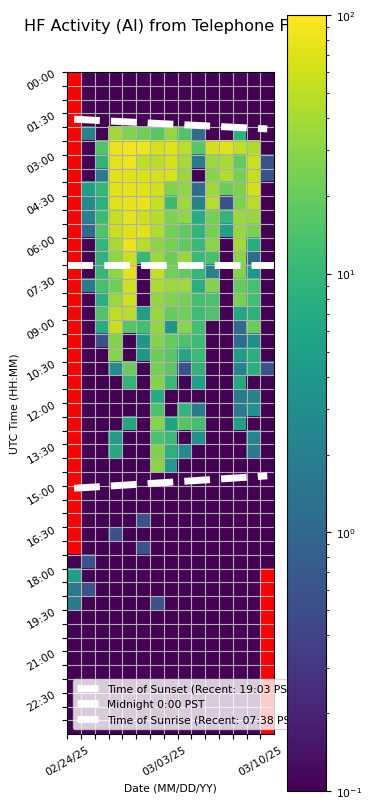

The table this chart was drawn from, first rows:
Time (UTC), 02/24/25, 02/25/25, 02/26/25, 02/27/25, 02/28/25, 03/01/25, 03/02/25, 03/03/25, 03/04/25, 03/05/25, 03/06/25, 03/07/25, 03/08/25, 03/09/25, 03/10/25
00:00, , 0.0, 0.0, 0.0, 0.0, 0.0, 0.0, 0.0, 0.0, 0.0, 0.0, 0.0, 0.0, 0.0, 0.0
00:30, , 0.0, 0.0, 0.0, 0.0, 0.0, 0.0, 0.0, 0.0, 0.0, 0.0, 0.0, 0.0, 0.0, 0.0
01:00, , 0.0, 0.0, 0.0, 0.0, 0.0, 0.0, 0.0, 0.0, 0.0, 0.0, 0.0, 0.0, 0.0, 0.0
01:30, , 0.0, 0.0, 0.0, 0.0, 0.0, 0.0, 0.0, 0.0, 0.0, 0.0, 0.0, 0.0, 0.0, 0.0
02:00, , 2.222, 0.0, 38.89, 26.67, 21.67, 16.67, 33.89, 15.0, 1.111, 0.0, 0.0, 8.333, 0.0, 0.0
02:30, , 0.0, 15.0, 82.78, 85.56, 84.44, 65.56, 72.22, 50.0, 16.67, 64.44, 73.33, 52.22, 42.78, 0.0
03:00, , 0.0, 8.889, 75.56, 83.89, 50.0, 49.44, 66.67, 40.56, 1.667, 35.56, 40.56, 18.33, 57.78, 0.5556
03:30, , 0.0, 1.667, 76.11, 73.89, 67.78, 62.78, 70.0, 35.0, 0.0, 28.33, 44.44, 23.89, 53.89, 0.5556
04:00, , 5.0, 10.0, 73.33, 78.89, 72.22, 61.67, 27.22, 30.56, 1.111, 37.22, 21.11, 25.56, 63.89, 0.0
04:30, , 2.778, 8.333, 72.78, 77.22, 78.89, 53.89, 11.11, 36.11, 2.222, 46.11, 0.5556, 25.56, 47.78, 0.0
05:00, , 2.222, 11.11, 53.89, 78.33, 57.78, 47.78, 26.11, 31.11, 7.222, 23.89, 9.444, 35.56, 34.44, 0.0
05:30, , 1.111, 15.0, 57.78, 73.33, 71.11, 45.0, 23.33, 18.33, 9.444, 24.44, 5.0, 34.44, 25.56, 0.0
06:00, , 0.0, 9.444, 40.0, 81.11, 47.22, 30.0, 24.44, 18.33, 10.56, 29.44, 0.0, 38.89, 7.222, 0.0
06:30, , 0.0, 8.889, 30.56, 57.22, 10.0, 35.56, 21.11, 35.0, 11.11, 13.33, 0.0, 28.33, 1.111, 0.0
07:00, , 0.0, 10.0, 31.11, 73.33, 0.0, 52.78, 23.89, 18.89, 10.0, 2.222, 0.0, 27.22, 3.889, 0.0
07:30, , 1.667, 13.33, 21.67, 60.0, 0.0, 42.22, 35.0, 36.11, 7.778, 27.78, 0.0, 18.89, 13.33, 0.0
08:00, , 0.0, 7.778, 35.56, 61.11, 0.0, 32.78, 27.22, 23.89, 12.78, 13.89, 0.0, 24.44, 12.22, 0.0
08:30, , 0.0, 15.0, 50.0, 48.33, 5.0, 34.44, 19.44, 21.67, 11.67, 15.0, 0.0, 6.111, 8.333, 0.0
09:00, , 0.0, 7.222, 57.22, 15.56, 12.22, 32.22, 3.889, 29.44, 12.22, 0.0, 0.0, 1.111, 20.56, 0.0
09:30, , 0.0, 0.5556, 27.22, 0.0, 3.889, 27.78, 19.44, 14.44, 11.11, 0.0, 0.0, 1.111, 2.778, 0.0
10:00, , 0.0, 0.0, 28.33, 0.0, 3.889, 21.11, 16.67, 6.111, 11.11, 0.0, 0.0, 4.444, 7.778, 0.0
10:30, , 0.0, 0.0, 2.778, 20.0, 0.0, 23.33, 17.22, 0.5556, 8.889, 0.0, 0.0, 2.222, 7.778, 0.5556
11:00, , 0.0, 0.0, 0.0, 9.444, 0.0, 27.22, 10.56, 0.0, 5.0, 0.0, 0.0, 6.667, 0.0, 0.0
11:30, , 0.0, 0.0, 0.0, 0.0, 0.0, 7.222, 0.0, 0.0, 0.0, 0.0, 0.0, 1.667, 2.222, 0.0
12:00, , 0.0, 0.0, 0.0, 0.0, 0.0, 13.89, 0.0, 9.444, 1.667, 0.0, 0.0, 1.667, 3.333, 0.0
12:30, , 0.0, 0.0, 0.0, 6.111, 0.0, 28.33, 5.556, 15.56, 12.78, 0.0, 0.0, 5.0, 0.0, 0.0
13:00, , 0.0, 0.0, 4.444, 0.0, 0.0, 13.89, 11.11, 0.0, 3.333, 0.0, 0.0, 0.0, 2.222, 0.0
13:30, , 0.0, 0.0, 6.667, 0.0, 0.0, 26.11, 8.333, 2.778, 0.0, 0.0, 0.0, 0.0, 1.667, 0.0
14:00, , 0.0, 0.0, 0.0, 0.0, 0.0, 29.44, 4.444, 0.0, 0.0, 0.0, 0.0, 0.0, 0.0, 0.0
14:30, , 0.0, 0.0, 0.0, 0.0, 0.0, 0.0, 0.0, 0.0, 0.0, 0.0, 0.0, 0.0, 0.0, 0.0
15:00, , 0.0, 0.0, 0.0, 0.0, 0.0, 0.0, 0.0, 0.0, 0.0, 0.0, 0.0, 0.0, 0.0, 0.0
15:30, , 0.0, 0.0, 0.0, 0.0, 0.0, 0.0, 0.0, 0.0, 0.0, 0.0, 0.0, 0.0, 0.0, 0.0
16:00, , 0.0, 0.0, 0.0, 0.0, 0.5556, 0.0, 0.0, 0.0, 0.0, 0.0, 0.0, 0.0, 0.0, 0.0
16:30, , 0.0, 0.0, 0.5556, 0.0, 0.0, 0.0, 0.0, 0.0, 0.0, 0.0, 0.0, 0.0, 0.0, 0.0
17:00, , 0.0, 0.0, 0.0, 0.0, 0.5556, 0.0, 0.0, 0.0, 0.0, 0.0, 0.0, 0.0, 0.0, 0.0
17:30, 0.0, 0.5556, 0.0, 0.0, 0.0, 0.0, 0.0, 0.0, 0.0, 0.0, 0.0, 0.0, 0.0, 0.0, 0.0
18:00, 5.0, 0.0, 0.0, 0.0, 0.0, 0.0, 0.0, 0.0, 0.0, 0.0, 0.0, 0.0, 0.0, 0.0, 
18:30, 1.667, 0.5556, 0.0, 0.0, 0.0, 0.0, 0.0, 0.0, 0.0, 0.0, 0.0, 0.0, 0.0, 0.0, 
19:00, 1.667, 0.0, 0.0, 0.0, 0.0, 0.0, 0.5556, 0.0, 0.0, 0.0, 0.0, 0.0, 0.0, 0.0, 
19:30, 0.0, 0.0, 0.0, 0.0, 0.0, 0.0, 0.0, 0.0, 0.0, 0.0, 0.0, 0.0, 0.0, 0.0, 
20:00, 0.0, 0.0, 0.0, 0.0, 0.0, 0.0, 0.0, 0.0, 0.0, 0.0, 0.0, 0.0, 0.0, 0.0, 
20:30, 0.0, 0.0, 0.0, 0.0, 0.0, 0.0, 0.0, 0.0, 0.0, 0.0, 0.0, 0.0, 0.0, 0.0, 
21:00, 0.0, 0.0, 0.0, 0.0, 0.0, 0.0, 0.0, 0.0, 0.0, 0.0, 0.0, 0.0, 0.0, 0.0, 
21:30, 0.0, 0.0, 0.0, 0.0, 0.0, 0.0, 0.0, 0.0, 0.0, 0.0, 0.0, 0.0, 0.0, 0.0, 
22:00, 0.0, 0.0, 0.0, 0.0, 0.0, 0.0, 0.0, 0.0, 0.0, 0.0, 0.0, 0.0, 0.0, 0.0, 
22:30, 0.0, 0.0, 0.0, 0.0, 0.0, 0.0, 0.0, 0.0, 0.0, 0.0, 0.0, 0.0, 0.0, 0.0, 
23:00, 0.0, 0.0, 0.0, 0.0, 0.0, 0.0, 0.0, 0.0, 0.0, 0.0, 0.0, 0.0, 0.0, 0.0, 
23:30, 0.0, 0.0, 0.0, 0.0, 0.0, 0.0, 0.0, 0.0, 0.0, 0.0, 0.0, 0.0, 0.0, 0.0, 
